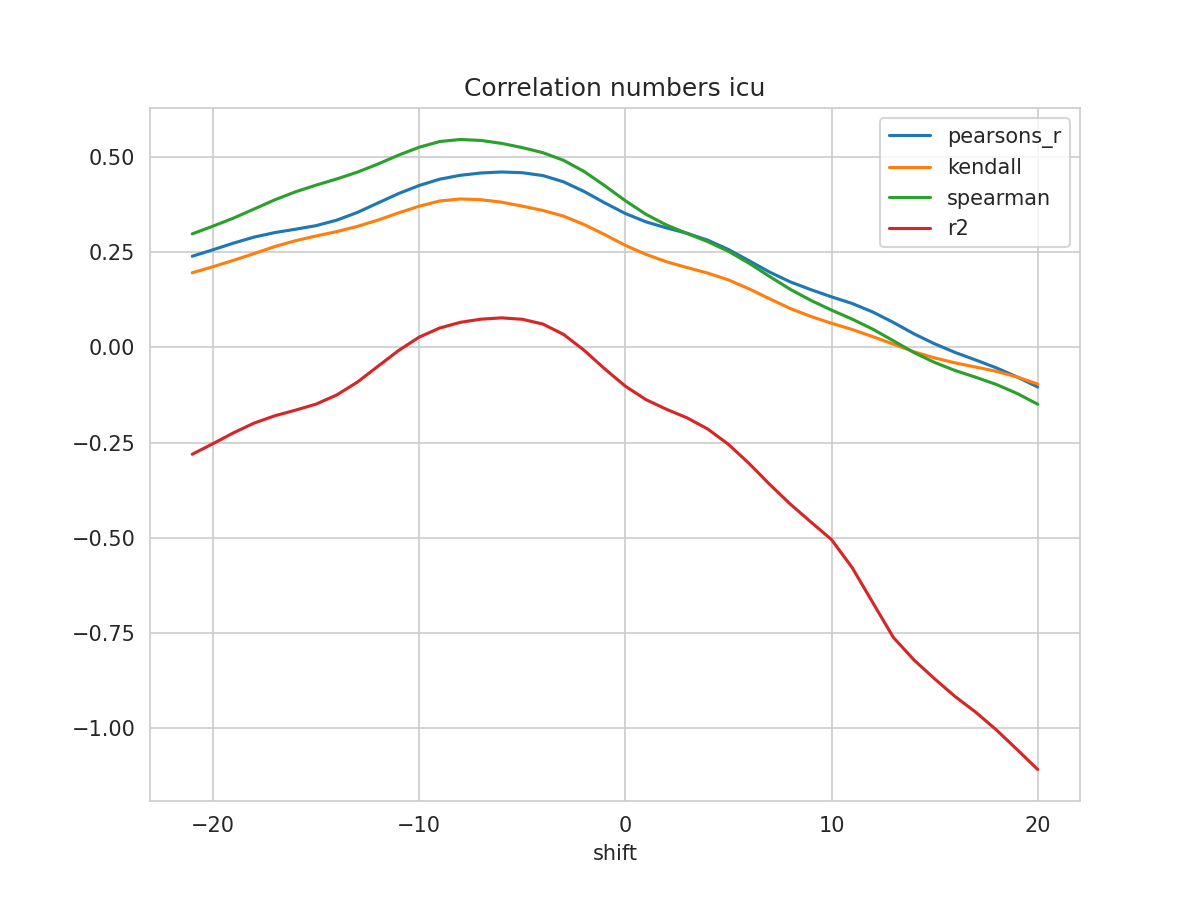

The file beside this chart, header and first rows:
shift, N, pearsons_r, kendall, spearman, mse, explained_variance_score, r2, rmse
-21, 498, 0.2398, 0.1963, 0.2985, 0.05159, -0.2779, -0.2807, 0.2271
-20, 499, 0.2567, 0.2121, 0.3187, 0.0504, -0.2502, -0.253, 0.2245
-19, 500, 0.2742, 0.2291, 0.34, 0.04917, -0.2215, -0.2244, 0.2217
-18, 501, 0.2901, 0.2468, 0.3639, 0.04807, -0.1959, -0.1987, 0.2192
-17, 502, 0.3019, 0.2652, 0.388, 0.04724, -0.1768, -0.1797, 0.2174
-16, 503, 0.3107, 0.2805, 0.409, 0.04662, -0.162, -0.1649, 0.2159
-15, 504, 0.3201, 0.293, 0.4266, 0.04597, -0.1459, -0.149, 0.2144
-14, 505, 0.3345, 0.3044, 0.4428, 0.04503, -0.1216, -0.1251, 0.2122
-13, 506, 0.3547, 0.3182, 0.4606, 0.04376, -0.08742, -0.09135, 0.2092
-12, 507, 0.3796, 0.3347, 0.482, 0.04222, -0.04517, -0.04963, 0.2055
-11, 508, 0.4044, 0.3536, 0.5055, 0.04066, -0.003293, -0.00822, 0.2016
-10, 509, 0.4257, 0.3712, 0.5262, 0.03931, 0.0324, 0.02705, 0.1983
-9, 509, 0.4423, 0.385, 0.5413, 0.0381, 0.05751, 0.05113, 0.1952
-8, 509, 0.4525, 0.3903, 0.5466, 0.03737, 0.07311, 0.066, 0.1933
-7, 509, 0.4586, 0.3884, 0.5441, 0.03692, 0.08213, 0.07435, 0.1922
-6, 509, 0.4612, 0.3819, 0.5364, 0.03674, 0.08601, 0.07774, 0.1917
-5, 509, 0.4593, 0.3715, 0.5253, 0.03684, 0.08262, 0.07414, 0.1919
-4, 509, 0.4518, 0.3601, 0.512, 0.03732, 0.07023, 0.06154, 0.1932
-3, 509, 0.4355, 0.3452, 0.492, 0.03839, 0.04336, 0.03446, 0.1959
-2, 509, 0.41, 0.3231, 0.4626, 0.04006, 0.001796, -0.007337, 0.2002
-1, 509, 0.3801, 0.2967, 0.4253, 0.04204, -0.04683, -0.05618, 0.205
0, 509, 0.3521, 0.2683, 0.3858, 0.0439, -0.09214, -0.1017, 0.2095
1, 509, 0.3302, 0.2447, 0.35, 0.04539, -0.1273, -0.1371, 0.213
2, 509, 0.3142, 0.2252, 0.3217, 0.04652, -0.1524, -0.1626, 0.2157
3, 509, 0.3, 0.21, 0.2996, 0.04751, -0.1749, -0.1852, 0.218
4, 509, 0.2819, 0.1953, 0.2781, 0.04871, -0.2041, -0.2145, 0.2207
5, 509, 0.2575, 0.1776, 0.2529, 0.05026, -0.2444, -0.2546, 0.2242
6, 509, 0.228, 0.1541, 0.2213, 0.05201, -0.2948, -0.3048, 0.2281
7, 509, 0.198, 0.1279, 0.1865, 0.0535, -0.3505, -0.3598, 0.2313
8, 509, 0.1724, 0.1023, 0.1528, 0.05447, -0.4032, -0.4117, 0.2334
9, 509, 0.1519, 0.08149, 0.1237, 0.0549, -0.4514, -0.4588, 0.2343
10, 509, 0.133, 0.0635, 0.09819, 0.05519, -0.4988, -0.505, 0.2349
11, 509, 0.1156, 0.04718, 0.07447, 0.054, -0.5738, -0.5786, 0.2324
12, 509, 0.09324, 0.02847, 0.0481, 0.05304, -0.6671, -0.6705, 0.2303
13, 509, 0.06578, 0.008721, 0.01759, 0.05306, -0.7599, -0.7623, 0.2303
14, 509, 0.03578, -0.01142, -0.01346, 0.05464, -0.8194, -0.8215, 0.2337
15, 509, 0.009611, -0.02747, -0.03938, 0.0561, -0.869, -0.871, 0.2369
16, 509, -0.01328, -0.04063, -0.06074, 0.05729, -0.9156, -0.9178, 0.2393
17, 509, -0.0331, -0.05158, -0.07843, 0.0583, -0.9565, -0.9589, 0.2414
18, 509, -0.05379, -0.06297, -0.09742, 0.05923, -1.003, -1.006, 0.2434
19, 509, -0.07753, -0.07752, -0.1209, 0.06037, -1.054, -1.057, 0.2457
20, 509, -0.104, -0.09615, -0.1493, 0.0618, -1.106, -1.109, 0.2486
